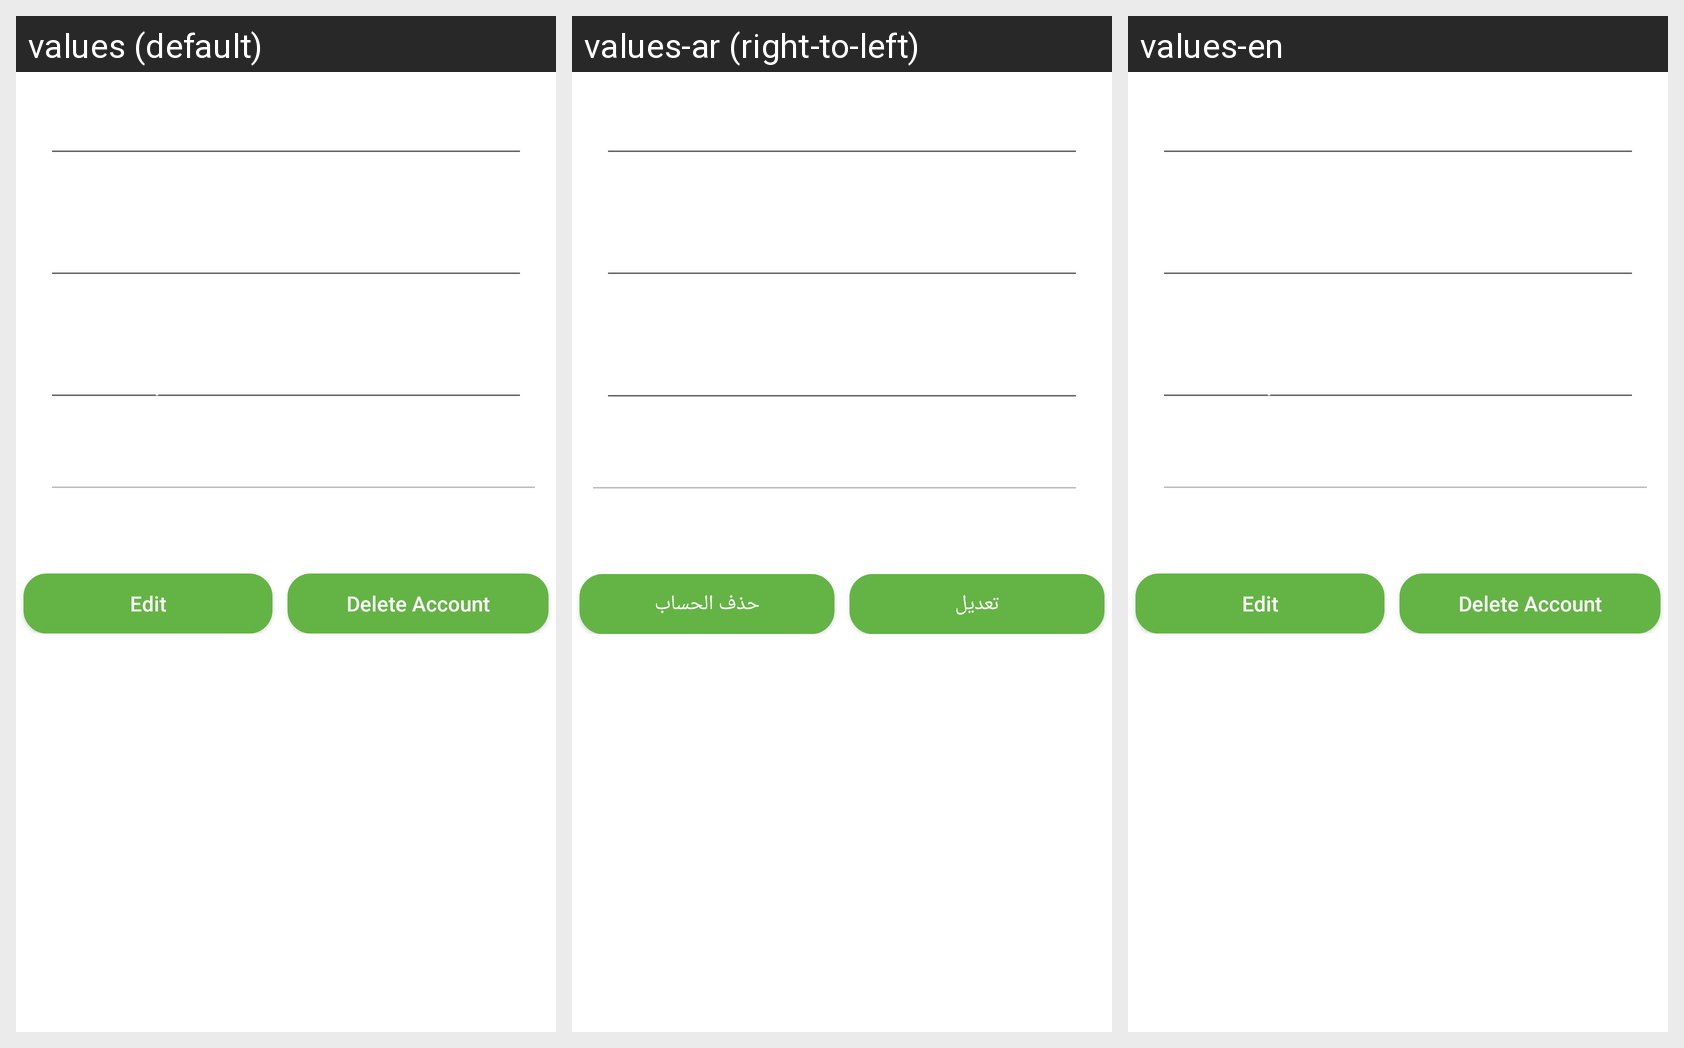

Translations of the strings shown on this Android screen, per locale in the grid:
Android screen res/layout/fragment_edit__account.xml rendered under 3 locales, left to right: values (default), values-ar (right-to-left), values-en. Device: Nexus 5 (rendered at 1080×1920; each locale shown at half size, 540×960, under a caption strip naming it); theme Theme.MyApplication.
Strings drawn on this screen, with the default value and each locale's value (text and hints the layout hard-codes, and strings that could not be matched under every locale, appear in the picture but are not listed):

confirmpassword
  values: Confirm password
  values-ar: تأكيد كلمة المرور
  values-en: Confirm password

edit
  values: Edit
  values-ar: تعديل
  values-en: Edit

delte_account
  values: Delete Account
  values-ar: حذف الحساب
  values-en: Delete Account
